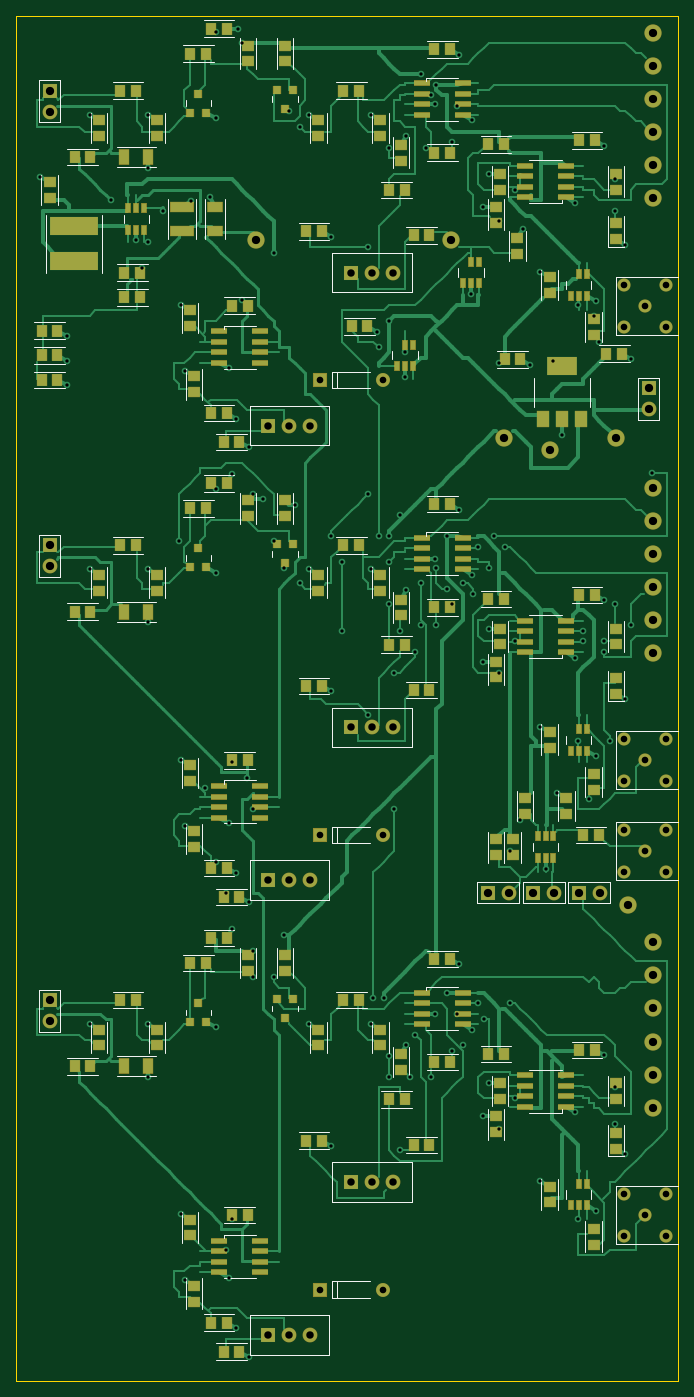
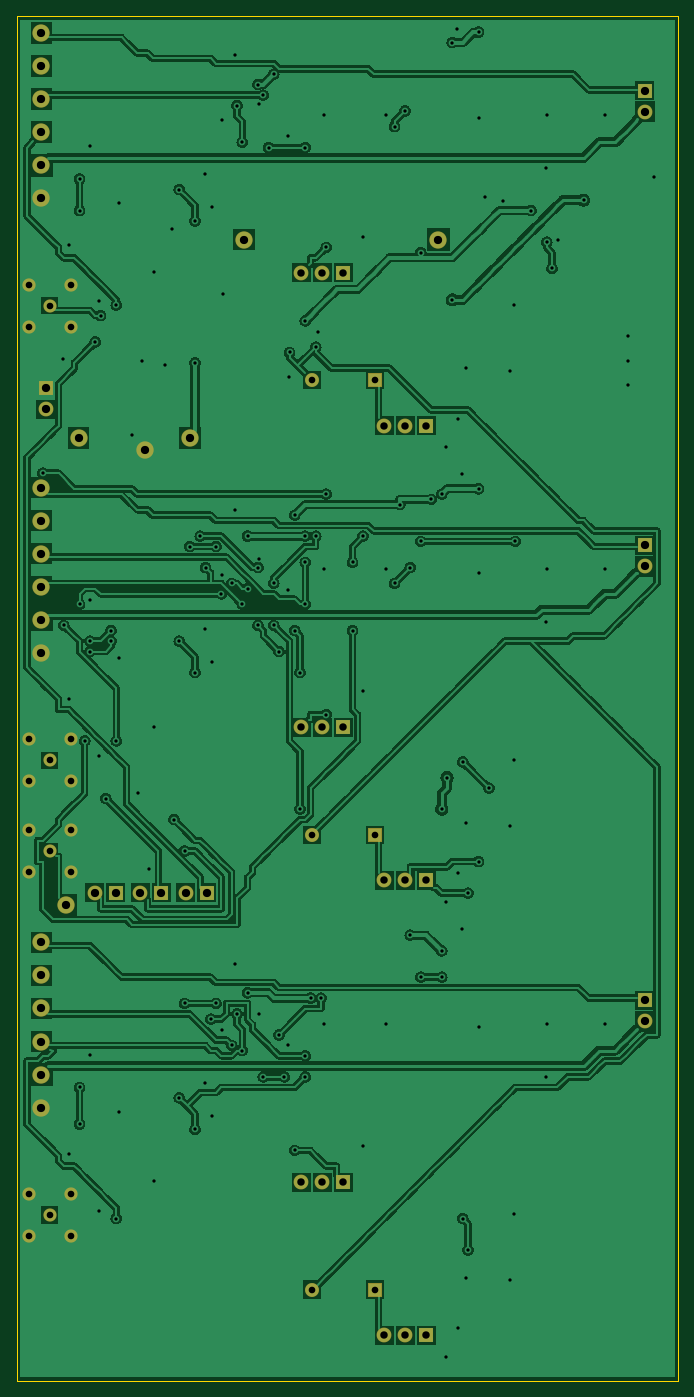
Circuit board: 8 layer files. Board 80.0 x 165.0 mm.
- bottom_copper: riv_cosmici_3ch-B_Cu.gbr (248217 bytes)
- bottom_mask: riv_cosmici_3ch-B_Mask.gbr (2411 bytes)
- outline: riv_cosmici_3ch-Edge_Cuts.gbr (326 bytes)
- top_copper: riv_cosmici_3ch-F_Cu.gbr (85773 bytes)
- top_mask: riv_cosmici_3ch-F_Mask.gbr (11511 bytes)
- paste: riv_cosmici_3ch-F_Paste.gbr (9199 bytes)
- top_silk: riv_cosmici_3ch-F_SilkS.gbr (17552 bytes)
- drill: riv_cosmici_3ch-PTH.drl (4692 bytes)

=== bottom_copper: riv_cosmici_3ch-B_Cu.gbr (248217 bytes, source omitted) ===
=== bottom_mask: riv_cosmici_3ch-B_Mask.gbr ===
%TF.GenerationSoftware,rivgen,1.0*%
%TF.FileFunction,Soldermask,Bot*%
%FSLAX46Y46*%
%MOMM*%
%LPD*%
G01*
%ADD10R,1.800X1.800*%
%ADD11C,1.800*%
%ADD12R,1.700X1.700*%
%ADD13C,1.700*%
%ADD14C,1.600*%
%ADD15C,2.100*%
D10*
X24000000Y-29000000D03*
D11*
X24000000Y-31540000D03*
D10*
X24000000Y-84000000D03*
D11*
X24000000Y-86540000D03*
D10*
X24000000Y-139000000D03*
D11*
X24000000Y-141540000D03*
D10*
X60460000Y-51000000D03*
D11*
X63000000Y-51000000D03*
X65540000Y-51000000D03*
D10*
X60460000Y-106000000D03*
D11*
X63000000Y-106000000D03*
X65540000Y-106000000D03*
D10*
X60460000Y-161000000D03*
D11*
X63000000Y-161000000D03*
X65540000Y-161000000D03*
D10*
X50460000Y-69500000D03*
D11*
X53000000Y-69500000D03*
X55540000Y-69500000D03*
D10*
X50460000Y-124500000D03*
D11*
X53000000Y-124500000D03*
X55540000Y-124500000D03*
D10*
X50460000Y-179500000D03*
D11*
X53000000Y-179500000D03*
X55540000Y-179500000D03*
D12*
X56690000Y-64000000D03*
D13*
X64310000Y-64000000D03*
D12*
X56690000Y-119000000D03*
D13*
X64310000Y-119000000D03*
D12*
X56690000Y-174000000D03*
D13*
X64310000Y-174000000D03*
D10*
X96500000Y-65000000D03*
D11*
X96500000Y-67540000D03*
D14*
X96000000Y-55000000D03*
X93460000Y-52460000D03*
X98540000Y-52460000D03*
X93460000Y-57540000D03*
X98540000Y-57540000D03*
X96000000Y-110000000D03*
X93460000Y-107460000D03*
X98540000Y-107460000D03*
X93460000Y-112540000D03*
X98540000Y-112540000D03*
X96000000Y-165000000D03*
X93460000Y-162460000D03*
X98540000Y-162460000D03*
X93460000Y-167540000D03*
X98540000Y-167540000D03*
D15*
X97000000Y-22000000D03*
X97000000Y-26000000D03*
X97000000Y-30000000D03*
X97000000Y-34000000D03*
X97000000Y-38000000D03*
X97000000Y-42000000D03*
X97000000Y-77000000D03*
X97000000Y-81000000D03*
X97000000Y-85000000D03*
X97000000Y-89000000D03*
X97000000Y-93000000D03*
X97000000Y-97000000D03*
X97000000Y-132000000D03*
X97000000Y-136000000D03*
X97000000Y-140000000D03*
X97000000Y-144000000D03*
X97000000Y-148000000D03*
X97000000Y-152000000D03*
D14*
X96000000Y-121000000D03*
X93460000Y-118460000D03*
X98540000Y-118460000D03*
X93460000Y-123540000D03*
X98540000Y-123540000D03*
D10*
X77000000Y-126000000D03*
D11*
X79540000Y-126000000D03*
D10*
X82500000Y-126000000D03*
D11*
X85040000Y-126000000D03*
D10*
X88000000Y-126000000D03*
D11*
X90540000Y-126000000D03*
D15*
X49000000Y-47000000D03*
X92500000Y-71000000D03*
X79000000Y-71000000D03*
X72500000Y-47000000D03*
X94000000Y-127500000D03*
X84500000Y-72500000D03*
M02*

=== outline: riv_cosmici_3ch-Edge_Cuts.gbr ===
%TF.GenerationSoftware,rivgen,1.0*%
%TF.FileFunction,Profile,NP*%
%FSLAX46Y46*%
%MOMM*%
%LPD*%
G01*
%ADD10C,0.100*%
D10*
X20000000Y-20000000D02*
X100000000Y-20000000D01*
X100000000Y-20000000D02*
X100000000Y-185000000D01*
X100000000Y-185000000D02*
X20000000Y-185000000D01*
X20000000Y-185000000D02*
X20000000Y-20000000D01*
M02*

=== top_copper: riv_cosmici_3ch-F_Cu.gbr (85773 bytes, source omitted) ===
=== top_mask: riv_cosmici_3ch-F_Mask.gbr (11511 bytes, source omitted) ===
=== paste: riv_cosmici_3ch-F_Paste.gbr (9199 bytes, source omitted) ===
=== top_silk: riv_cosmici_3ch-F_SilkS.gbr (17552 bytes, source omitted) ===
=== drill: riv_cosmici_3ch-PTH.drl ===
M48
METRIC,TZ
T1C0.400
T2C0.800
T3C0.900
T4C1.000
%
G90
G05
T1
X28.874Y-31.900
X28.874Y-86.900
X28.874Y-141.900
X35.874Y-31.900
X35.874Y-86.900
X35.874Y-141.900
X44.076Y-32.300
X44.076Y-87.300
X44.076Y-142.300
X55.374Y-31.900
X55.374Y-86.900
X55.374Y-141.900
X62.874Y-31.900
X62.874Y-86.900
X62.874Y-141.900
X46.750Y-21.500
X46.100Y-75.374
X46.100Y-130.374
X70.625Y-30.635
X75.101Y-32.555
X70.625Y-85.635
X75.101Y-87.555
X70.625Y-140.635
X75.101Y-142.555
X73.576Y-24.650
X73.576Y-79.650
X73.576Y-134.650
X67.150Y-34.424
X67.150Y-89.424
X67.150Y-144.424
X87.601Y-42.555
X87.601Y-97.555
X87.601Y-152.555
X76.400Y-43.050
X76.400Y-98.050
X76.400Y-153.050
X91.076Y-35.650
X91.076Y-90.650
X91.076Y-145.650
X77.200Y-39.050
X77.200Y-94.050
X77.200Y-149.050
X93.626Y-47.600
X93.626Y-102.600
X93.626Y-157.600
X58.076Y-46.650
X58.076Y-101.650
X58.076Y-156.650
X75.000Y-53.600
X81.250Y-45.724
X34.500Y-47.100
X22.874Y-39.400
X41.126Y-42.388
X43.350Y-41.912
X26.076Y-58.650
X26.076Y-61.650
X26.076Y-64.650
X45.651Y-62.555
X45.651Y-117.555
X45.651Y-172.555
X39.874Y-54.900
X39.874Y-109.900
X39.874Y-164.900
X40.374Y-62.900
X40.374Y-117.900
X40.374Y-172.900
X46.576Y-68.650
X46.576Y-123.650
X46.576Y-178.650
X48.076Y-72.150
X48.076Y-127.150
X48.076Y-182.150
X67.000Y-63.600
X63.576Y-58.150
X35.962Y-38.300
X35.962Y-93.300
X35.962Y-148.300
X94.376Y-61.450
X86.000Y-70.650
X84.874Y-61.700
X82.076Y-62.150
X90.076Y-54.450
X90.076Y-109.450
X90.076Y-164.450
X83.374Y-50.900
X83.374Y-105.900
X83.374Y-160.900
X84.000Y-123.100
X85.374Y-113.900
X35.240Y-50.480
X35.875Y-47.305
X31.430Y-42.225
X47.305Y-54.290
X47.940Y-112.075
X48.575Y-115.885
X46.035Y-110.170
X42.860Y-113.345
X46.035Y-165.415
X45.400Y-169.225
X51.115Y-136.205
X48.575Y-136.205
X39.685Y-83.500
X51.115Y-83.500
X54.290Y-33.335
X53.020Y-31.430
X54.290Y-88.580
X52.385Y-86.675
X37.780Y-43.495
X65.085Y-56.830
X51.115Y-48.575
X44.130Y-21.905
X47.305Y-23.175
X70.800Y-28.255
X68.895Y-26.985
X78.420Y-61.910
X72.070Y-82.865
X65.085Y-82.865
X53.655Y-79.055
X66.355Y-80.325
X49.845Y-78.420
X44.130Y-77.150
X48.575Y-77.785
X72.070Y-138.110
X64.450Y-138.745
X48.575Y-133.030
X52.385Y-131.125
X68.895Y-88.580
X63.815Y-82.865
X68.260Y-143.190
X63.180Y-138.745
X65.720Y-115.885
X68.895Y-93.660
X90.485Y-59.370
X89.215Y-114.615
X79.690Y-120.965
X80.960Y-117.155
X91.120Y-95.565
X88.580Y-94.295
X70.165Y-29.525
X65.085Y-91.120
X65.085Y-86.040
X73.975Y-144.460
X66.355Y-157.160
X62.545Y-47.940
X62.545Y-104.455
X65.085Y-35.875
X69.530Y-35.875
X66.355Y-94.295
X65.720Y-99.375
X68.260Y-96.835
X70.800Y-93.660
X67.625Y-148.270
X70.165Y-148.270
X72.705Y-35.240
X73.340Y-30.795
X87.945Y-54.925
X72.705Y-91.120
X77.150Y-86.675
X87.945Y-107.630
X94.295Y-93.660
X72.705Y-145.095
X73.340Y-140.650
X87.945Y-165.415
X88.580Y-95.565
X91.120Y-96.835
X79.055Y-84.135
X75.880Y-84.135
X79.690Y-139.380
X75.880Y-139.380
X44.130Y-122.235
X45.400Y-126.045
X66.990Y-60.640
X63.815Y-60.005
X78.420Y-44.765
X80.325Y-40.955
X78.420Y-99.375
X80.325Y-95.565
X78.420Y-154.620
X80.325Y-150.810
X76.515Y-141.285
X65.085Y-145.730
X65.085Y-148.270
X92.390Y-43.495
X92.390Y-39.685
X92.390Y-153.985
X92.390Y-149.540
X89.850Y-56.195
X91.755Y-107.630
X59.370Y-94.295
X59.370Y-86.040
X58.100Y-82.865
X62.545Y-77.785
X96.835Y-75.245
X77.785Y-82.865
X70.800Y-86.675
X72.070Y-89.215
X73.975Y-88.580
X75.245Y-89.850
X92.390Y-91.120
T2
X56.690Y-64.000
X64.310Y-64.000
X56.690Y-119.000
X64.310Y-119.000
X56.690Y-174.000
X64.310Y-174.000
X96.000Y-55.000
X93.460Y-52.460
X98.540Y-52.460
X93.460Y-57.540
X98.540Y-57.540
X96.000Y-110.000
X93.460Y-107.460
X98.540Y-107.460
X93.460Y-112.540
X98.540Y-112.540
X96.000Y-165.000
X93.460Y-162.460
X98.540Y-162.460
X93.460Y-167.540
X98.540Y-167.540
X96.000Y-121.000
X93.460Y-118.460
X98.540Y-118.460
X93.460Y-123.540
X98.540Y-123.540
T3
X60.460Y-51.000
X63.000Y-51.000
X65.540Y-51.000
X60.460Y-106.000
X63.000Y-106.000
X65.540Y-106.000
X60.460Y-161.000
X63.000Y-161.000
X65.540Y-161.000
X50.460Y-69.500
X53.000Y-69.500
X55.540Y-69.500
X50.460Y-124.500
X53.000Y-124.500
X55.540Y-124.500
X50.460Y-179.500
X53.000Y-179.500
X55.540Y-179.500
T4
X24.000Y-29.000
X24.000Y-31.540
X24.000Y-84.000
X24.000Y-86.540
X24.000Y-139.000
X24.000Y-141.540
X96.500Y-65.000
X96.500Y-67.540
X97.000Y-22.000
X97.000Y-26.000
X97.000Y-30.000
X97.000Y-34.000
X97.000Y-38.000
X97.000Y-42.000
X97.000Y-77.000
X97.000Y-81.000
X97.000Y-85.000
X97.000Y-89.000
X97.000Y-93.000
X97.000Y-97.000
X97.000Y-132.000
X97.000Y-136.000
X97.000Y-140.000
X97.000Y-144.000
X97.000Y-148.000
X97.000Y-152.000
X77.000Y-126.000
X79.540Y-126.000
X82.500Y-126.000
X85.040Y-126.000
X88.000Y-126.000
X90.540Y-126.000
X49.000Y-47.000
X92.500Y-71.000
X79.000Y-71.000
X72.500Y-47.000
X94.000Y-127.500
X84.500Y-72.500
M30
